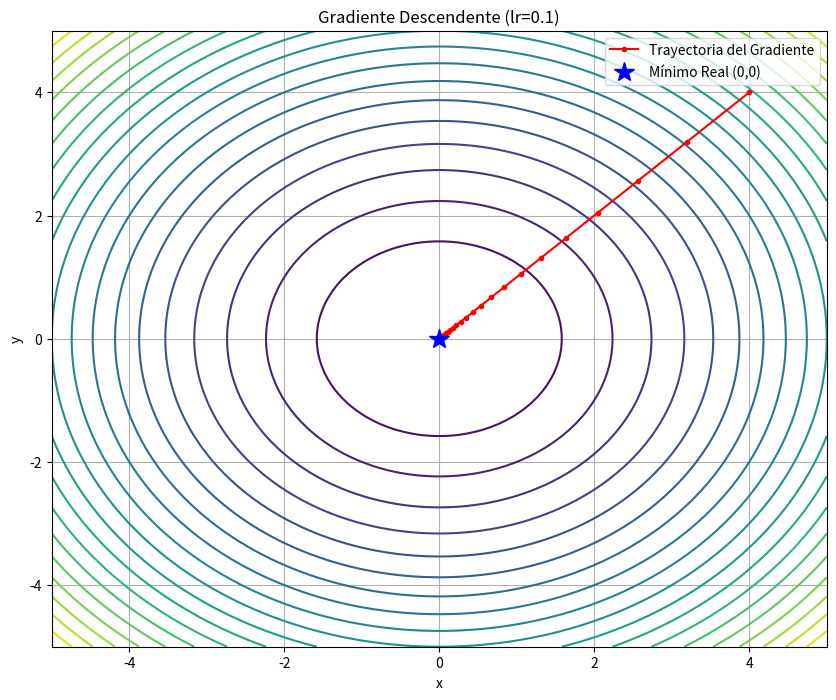

The matplotlib source for this figure:
import numpy as np
import matplotlib.pyplot as plt

def funcion_objetivo(x, y):
    """
    Función cuadrática simple: f(x, y) = x^2 + y^2
    El mínimo global está en (0, 0).
    """
    return x**2 + y**2

def gradiente(x, y):
    """
    Cálculo manual del gradiente de f(x, y) = x^2 + y^2
    df/dx = 2x
    df/dy = 2y
    """
    return np.array([2*x, 2*y])

def gradiente_descendente(punto_inicial, tasa_aprendizaje, iteraciones):
    """
    Implementación del algoritmo de Gradiente Descendente.
    """
    historial_puntos = [punto_inicial]
    punto_actual = np.array(punto_inicial)
    
    print(f"Iniciando Gradiente Descendente en {punto_inicial}")
    
    for i in range(iteraciones):
        # Calcular el gradiente en el punto actual
        grad = gradiente(punto_actual[0], punto_actual[1])
        
        # Actualizar el punto: x = x - lr * gradiente
        punto_actual = punto_actual - tasa_aprendizaje * grad
        
        historial_puntos.append(punto_actual)
        
        if (i + 1) % 10 == 0:
            error = funcion_objetivo(punto_actual[0], punto_actual[1])
            print(f"Iteración {i+1}: Punto {punto_actual}, Valor f(x,y): {error:.6f}")
            
    return np.array(historial_puntos)

# Configuración del algoritmo
punto_inicio = [4.0, 4.0]
tasa_aprendizaje = 0.1
num_iteraciones = 50

# Ejecución
trayectoria = gradiente_descendente(punto_inicio, tasa_aprendizaje, num_iteraciones)

# Visualización
x = np.linspace(-5, 5, 100)
y = np.linspace(-5, 5, 100)
X, Y = np.meshgrid(x, y)
Z = funcion_objetivo(X, Y)

plt.figure(figsize=(10, 8))
plt.contour(X, Y, Z, levels=20, cmap='viridis')
plt.plot(trayectoria[:, 0], trayectoria[:, 1], 'ro-', markersize=3, label='Trayectoria del Gradiente')
plt.plot(0, 0, 'b*', markersize=15, label='Mínimo Real (0,0)')
plt.title(f'Gradiente Descendente (lr={tasa_aprendizaje})')
plt.xlabel('x')
plt.ylabel('y')
plt.legend()
plt.grid(True)
#plt.show()
plt.savefig('trayectoria_gradiente.png')
print("Gráfica guardada como 'trayectoria_gradiente.png'")
